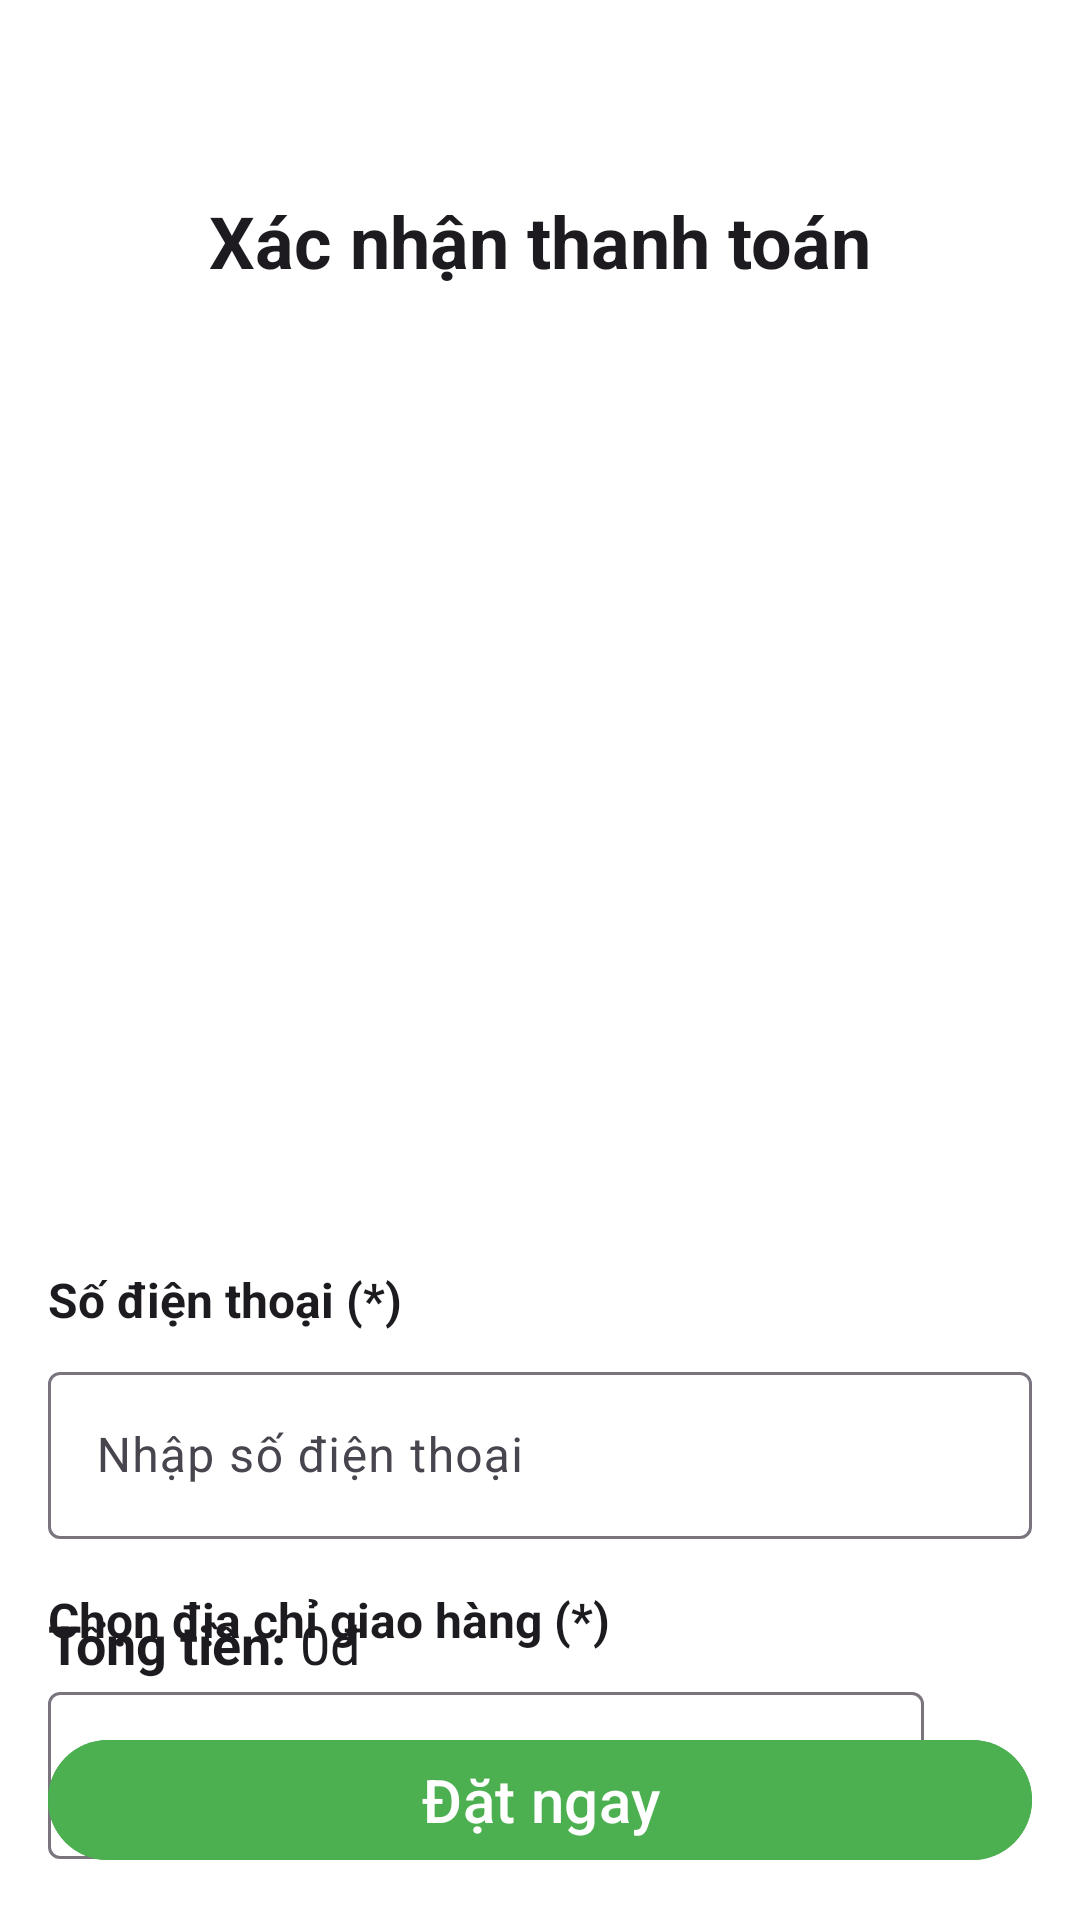

Produce the Android XML layout that renders to this screen, including the resource entries it uses.
<!-- AndroidManifest.xml: application theme Theme.SellFoodMini -->
<!-- res/layout/dialog_checkout.xml -->
<?xml version="1.0" encoding="utf-8"?>
<androidx.constraintlayout.widget.ConstraintLayout xmlns:android="http://schemas.android.com/apk/res/android"
    xmlns:app="http://schemas.android.com/apk/res-auto"
    android:layout_width="match_parent"
    android:layout_height="match_parent"
    android:background="@color/white"
    android:layout_margin="15dp"
    android:padding="16dp">

    
    <Button
        android:id="@+id/btn_close"
        style="?attr/materialIconButtonStyle"
        android:layout_width="wrap_content"
        android:layout_height="wrap_content"
        app:icon="@drawable/ic_close_24px"
        app:iconTint="@android:color/holo_red_dark"
        app:iconSize="20dp"
        app:layout_constraintEnd_toEndOf="parent"
        app:layout_constraintTop_toTopOf="parent" />

    
    <TextView
        android:id="@+id/tv_checkout_title"
        android:layout_width="wrap_content"
        android:layout_height="wrap_content"
        android:text="Xác nhận thanh toán"
        android:textSize="24sp"
        android:textStyle="bold"
        android:textColor="?attr/colorOnSurface"
        app:layout_constraintTop_toBottomOf="@id/btn_close"
        app:layout_constraintStart_toStartOf="parent"
        app:layout_constraintEnd_toEndOf="parent" />

    
    <androidx.recyclerview.widget.RecyclerView
        android:id="@+id/recycler_checkout_items"
        android:layout_width="match_parent"
        android:layout_height="300dp"
        android:layout_marginTop="16dp"
        android:layout_marginBottom="16dp"
        android:scrollbars="vertical"
        android:fadeScrollbars="false"
        app:layout_constraintTop_toBottomOf="@id/tv_checkout_title"
        app:layout_constraintBottom_toTopOf="@id/tv_phone_label"
        app:layout_constraintStart_toStartOf="parent"
        app:layout_constraintEnd_toEndOf="parent" />

    
    <TextView
        android:id="@+id/tv_phone_label"
        android:layout_width="wrap_content"
        android:layout_height="wrap_content"
        android:text="Số điện thoại (*)"
        android:layout_marginTop="10dp"
        android:textSize="16sp"
        android:textColor="?attr/colorOnSurface"
        android:textStyle="bold"
        app:layout_constraintStart_toStartOf="parent"
        app:layout_constraintTop_toBottomOf="@id/recycler_checkout_items" />

    
    <com.google.android.material.textfield.TextInputLayout
        android:id="@+id/til_phone"
        android:layout_width="0dp"
        android:layout_height="wrap_content"
        android:layout_marginTop="8dp"
        app:layout_constraintStart_toStartOf="parent"
        app:layout_constraintEnd_toEndOf="parent"
        app:layout_constraintTop_toBottomOf="@id/tv_phone_label"
        style="@style/Widget.Material3.TextInputLayout.OutlinedBox">

        <com.google.android.material.textfield.TextInputEditText
            android:id="@+id/et_phone"
            android:layout_width="match_parent"
            android:layout_height="wrap_content"
            android:inputType="phone"
            android:hint="Nhập số điện thoại" />
    </com.google.android.material.textfield.TextInputLayout>

    
    <TextView
        android:id="@+id/tv_address_label"
        android:layout_width="wrap_content"
        android:layout_height="wrap_content"
        android:text="Chọn địa chỉ giao hàng (*)"
        android:layout_marginTop="16dp"
        android:textSize="16sp"
        android:textColor="?attr/colorOnSurface"
        android:textStyle="bold"
        app:layout_constraintStart_toStartOf="parent"
        app:layout_constraintTop_toBottomOf="@id/til_phone" />

    
    <LinearLayout
        android:id="@+id/address_container"
        android:layout_width="0dp"
        android:layout_height="wrap_content"
        android:layout_marginTop="8dp"
        android:orientation="horizontal"
        app:layout_constraintStart_toStartOf="parent"
        app:layout_constraintEnd_toEndOf="parent"
        app:layout_constraintTop_toBottomOf="@id/tv_address_label">

        <com.google.android.material.textfield.TextInputLayout
            android:id="@+id/til_address"
            android:layout_width="0dp"
            android:layout_height="wrap_content"
            android:layout_weight="1"
            style="@style/Widget.Material3.TextInputLayout.OutlinedBox">

            <com.google.android.material.textfield.TextInputEditText
                android:id="@+id/et_address"
                android:layout_width="match_parent"
                android:layout_height="wrap_content"
                android:hint="Nhập địa chỉ giao hàng"
                android:inputType="textPostalAddress" />
        </com.google.android.material.textfield.TextInputLayout>

        <com.google.android.material.button.MaterialButton
            android:id="@+id/btn_select_address"
            style="?attr/materialIconButtonStyle"
            android:layout_width="wrap_content"
            android:layout_height="wrap_content"
            android:layout_marginStart="8dp"
            app:icon="@drawable/ic_location_24px"
            app:iconSize="24dp"
            app:iconTint="?attr/colorOnSurface" />
    </LinearLayout>

    
    <TextView
        android:id="@+id/tv_payment_method_label"
        android:layout_width="wrap_content"
        android:layout_height="wrap_content"
        android:text="Phương thức thanh toán (*)"
        android:textSize="18sp"
        android:textColor="?attr/colorOnSurface"
        android:textStyle="bold"
        android:layout_marginTop="16dp"
        app:layout_constraintStart_toStartOf="parent"
        app:layout_constraintTop_toBottomOf="@id/address_container" />

    
    <RadioGroup
        android:id="@+id/rg_payment_method"
        android:layout_width="0dp"
        android:layout_height="wrap_content"
        android:layout_marginTop="8dp"
        android:orientation="horizontal"
        app:layout_constraintStart_toStartOf="parent"
        app:layout_constraintEnd_toEndOf="parent"
        app:layout_constraintTop_toBottomOf="@id/tv_payment_method_label">

        <RadioButton
            android:id="@+id/rb_momo"
            android:layout_width="wrap_content"
            android:layout_height="wrap_content"
            android:text="Momo"
            android:textSize="16sp"
            android:layout_marginBottom="8dp" />

        <RadioButton
            android:id="@+id/rb_zalopay"
            android:layout_width="wrap_content"
            android:layout_height="wrap_content"
            android:text="ZaloPay"
            android:textSize="16sp" />
    </RadioGroup>

    
    <LinearLayout
        android:id="@+id/total_price_container"
        android:layout_width="wrap_content"
        android:layout_height="wrap_content"
        android:orientation="horizontal"
        android:layout_marginBottom="16dp"
        app:layout_constraintStart_toStartOf="parent"
        app:layout_constraintBottom_toTopOf="@id/btn_place_order">
        <TextView
            android:layout_width="wrap_content"
            android:layout_height="wrap_content"
            android:text="Tổng tiền: "
            android:textSize="18sp"
            android:textStyle="bold"
            android:textColor="?attr/colorOnSurface" />
        <TextView
            android:id="@+id/tv_total_price"
            android:layout_width="wrap_content"
            android:layout_height="wrap_content"
            android:text="0đ"
            android:textSize="18sp"
            android:textColor="?attr/colorOnSurface" />
    </LinearLayout>

    
    <com.google.android.material.button.MaterialButton
        android:id="@+id/btn_place_order"
        style="@style/Widget.Material3.Button"
        android:layout_width="0dp"
        android:layout_height="wrap_content"
        android:layout_marginTop="16dp"
        android:backgroundTint="#4CAF50"
        android:text="Đặt ngay"
        android:textColor="@color/white"
        android:textSize="20sp"
        app:layout_constraintBottom_toBottomOf="parent"
        app:layout_constraintEnd_toEndOf="parent"
        app:layout_constraintStart_toStartOf="parent" />

</androidx.constraintlayout.widget.ConstraintLayout>
<!-- resources referenced by this layout -->
<resources>
  <color name="white">#FFFFFFFF</color>
  <!-- drawable ic_close_24px (drawable) -->
  <vector xmlns:android="http://schemas.android.com/apk/res/android"
      android:width="24dp"
      android:height="24dp"
      android:viewportWidth="24"
      android:viewportHeight="24"
      android:tint="?attr/colorControlNormal">
  <path
      android:fillColor="#FFE3E3E3"
      android:pathData="M6.4 19L5 17.6l5.6-5.6L5 6.4 6.4 5l5.6 5.6L17.6 5 19 6.4 13.4 12l5.6 5.6-1.4 1.4-5.6-5.6L6.4 19Z"/>
  </vector>
  <style name="Theme.SellFoodMini" parent="Base.Theme.SellFoodMini" />
  <style name="Base.Theme.SellFoodMini" parent="Theme.Material3.DayNight.NoActionBar">
          
          <item name="android:statusBarColor">#3F9441</item>
      </style>
</resources>
